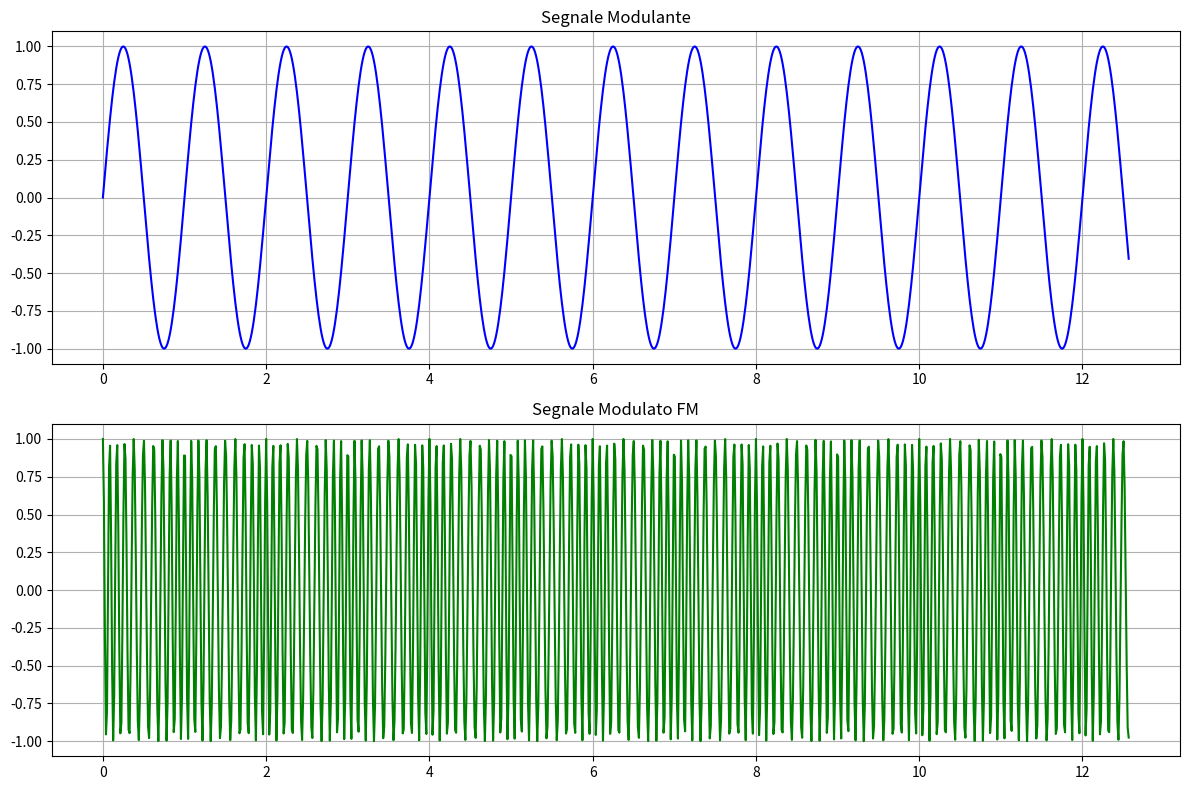

This chart was generated by the following Python code: (Note: this script raises an exception after producing the figure.)
import matplotlib.pyplot as plt
import numpy as np

# Parametri
t = np.linspace(0, 4*np.pi, 1000)
f_c = 10  # frequenza portante
f_m = 1   # frequenza modulante
beta = 2  # indice di modulazione

# Segnale modulante
modulating = np.sin(2*np.pi*f_m*t)

# FM: s(t) = cos(2*pi*f_c*t + beta*sin(2*pi*f_m*t))
fm_signal = np.cos(2*np.pi*f_c*t + beta * modulating)

# Per mostrare la variazione di frequenza, plottiamo l'istante di zero crossing o qualcosa di simile
# Alternativa: plottare la fase accumulata

fig, (ax1, ax2) = plt.subplots(2, 1, figsize=(12, 8))

# Segnale modulante
ax1.plot(t, modulating, color='blue')
ax1.set_title('Segnale Modulante')
ax1.grid(True)

# Segnale FM
ax2.plot(t, fm_signal, color='green')
ax2.set_title('Segnale Modulato FM')
ax2.grid(True)

plt.tight_layout()
plt.savefig('images/01_elettronica/grafico_modulazione_fm.png', dpi=150)
plt.close()